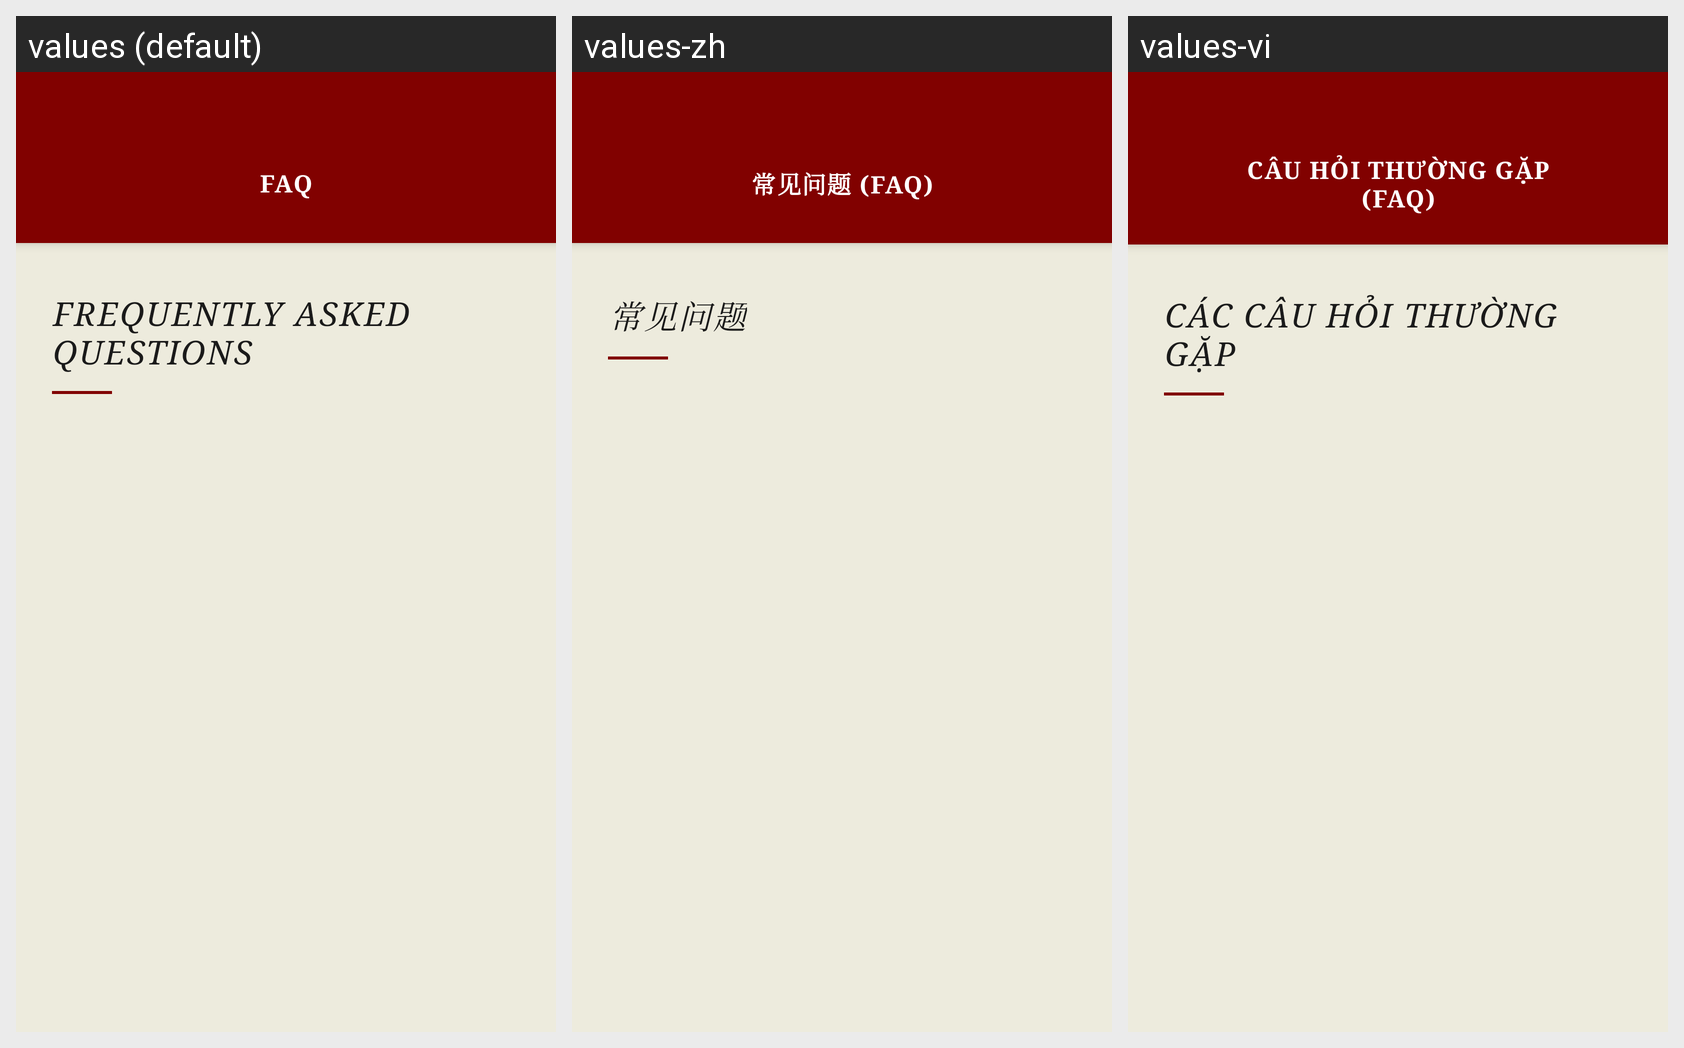

The same Android screen rendered under several of its app's locales, left to right. List the strings drawn on it with the default value and each locale's translation.
Android screen res/layout/activity_faq.xml rendered under 3 locales, left to right: values (default), values-zh, values-vi. Device: Nexus 5 (rendered at 1080×1920; each locale shown at half size, 540×960, under a caption strip naming it); theme Theme.Saive.
Strings drawn on this screen, with the default value and each locale's value (text and hints the layout hard-codes, and strings that could not be matched under every locale, appear in the picture but are not listed):

menu_faq
  values: FAQ
  values-zh: 常见问题 (FAQ)
  values-vi: Câu hỏi thường gặp (FAQ)

faq_subtitle
  values: FREQUENTLY ASKED QUESTIONS
  values-zh: 常见问题
  values-vi: CÁC CÂU HỎI THƯỜNG GẶP
